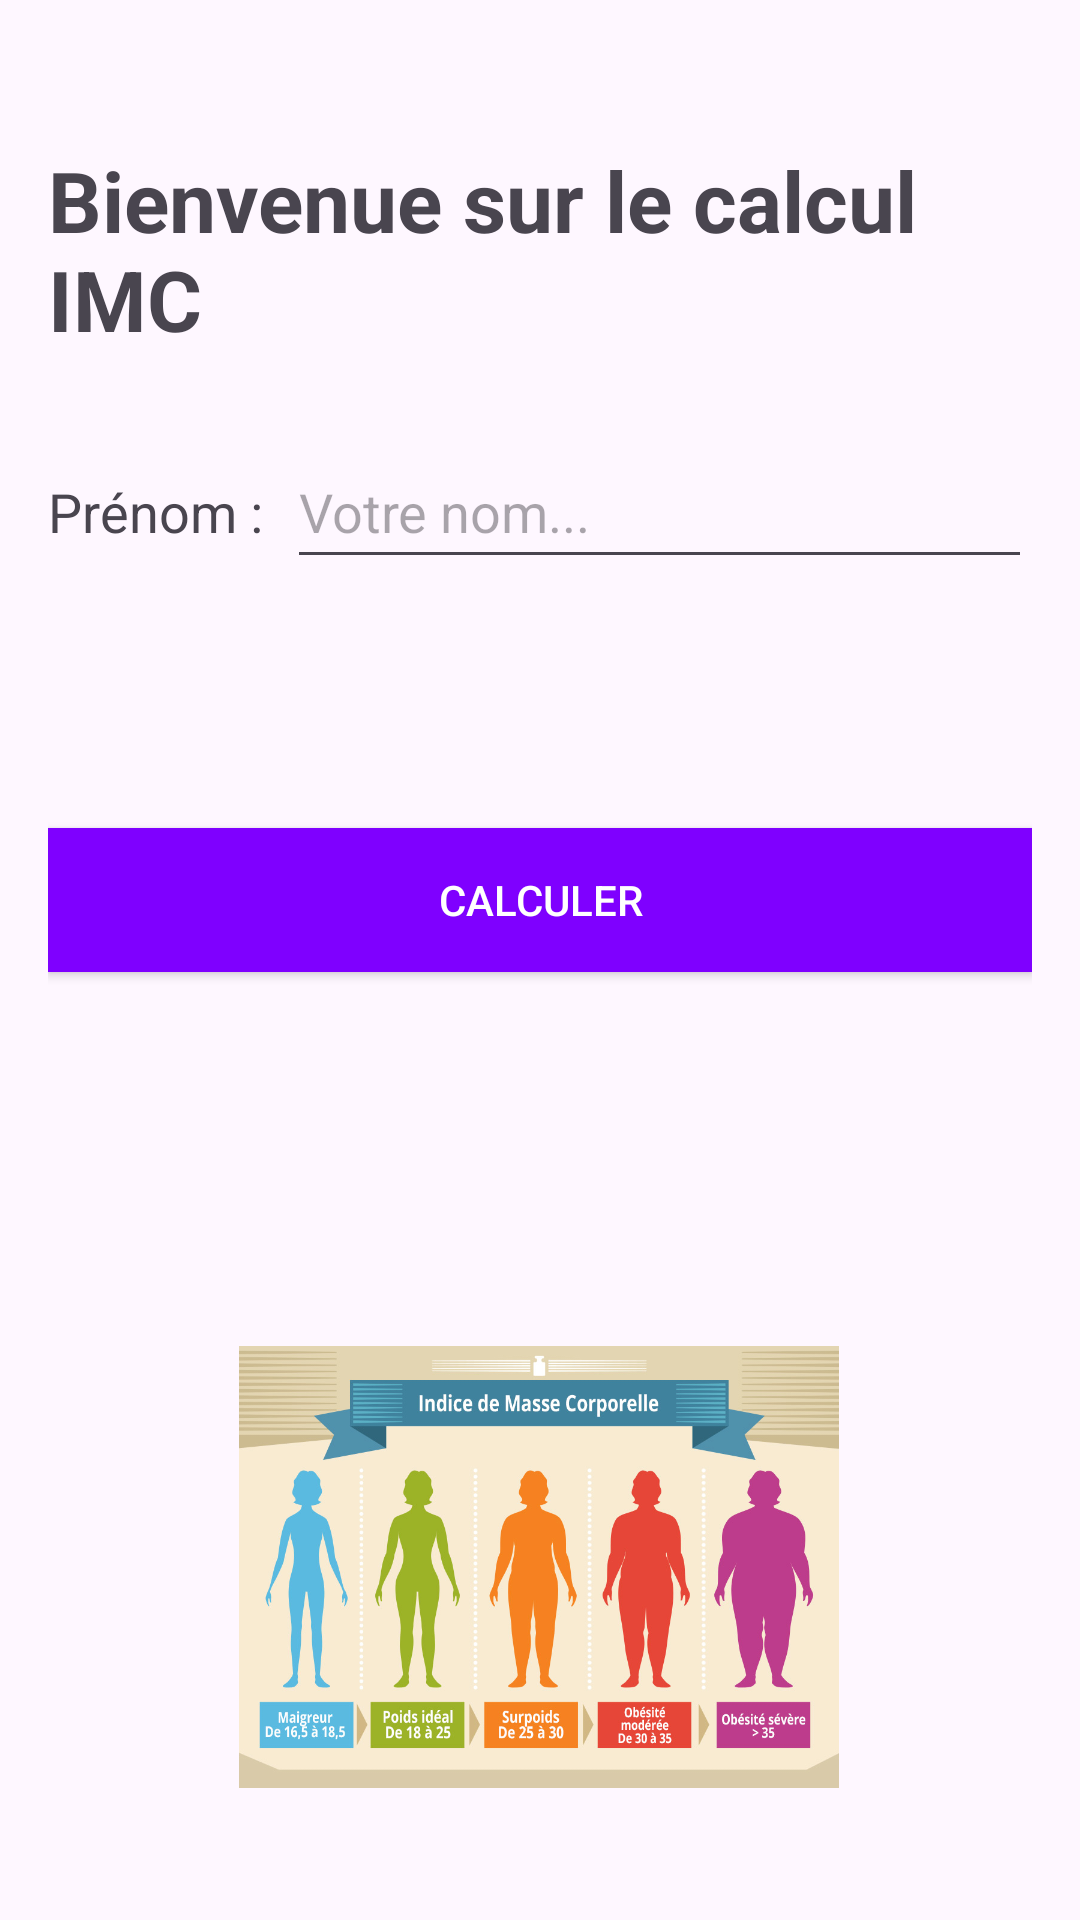

The Android layout XML behind this screen, and the referenced resources:
<!-- AndroidManifest.xml: application theme Theme.ICM_calculator -->
<!-- res/layout/connexion.xml -->
<?xml version="1.0" encoding="utf-8"?>
<androidx.constraintlayout.widget.ConstraintLayout xmlns:android="http://schemas.android.com/apk/res/android"
    xmlns:app="http://schemas.android.com/apk/res-auto"
    xmlns:tools="http://schemas.android.com/tools"
    android:id="@+id/connexion"
    android:layout_width="match_parent"
    android:layout_height="match_parent"
    android:padding="16dp"> <TextView
    android:id="@+id/titre"
    android:layout_width="wrap_content"
    android:layout_height="wrap_content"
    android:layout_marginTop="32dp"
    android:text="@string/IMC"
    android:textSize="28sp"
    android:textStyle="bold"
    app:layout_constraintEnd_toEndOf="parent"
    app:layout_constraintStart_toStartOf="parent"
    app:layout_constraintTop_toTopOf="parent" />

    <TextView
        android:id="@+id/PrenomLabel"
        android:layout_width="wrap_content"
        android:layout_height="wrap_content"
        android:layout_marginTop="40dp"
        android:text="@string/Prenom"
        android:textSize="18sp"
        app:layout_constraintStart_toStartOf="parent"
        app:layout_constraintTop_toBottomOf="@+id/titre" />

    <EditText
        android:id="@+id/editPoids"
        android:layout_width="0dp"
        android:layout_height="wrap_content"
        android:layout_marginStart="8dp"
        android:hint="Votre nom..."
        android:inputType="textPersonName"
        android:minHeight="48dp"
        app:layout_constraintBaseline_toBaselineOf="@+id/PrenomLabel"
        app:layout_constraintEnd_toEndOf="parent"
        app:layout_constraintStart_toEndOf="@+id/PrenomLabel" />

    <TextView
        android:id="@+id/Remplire"
        android:layout_width="0dp"
        android:layout_height="wrap_content"
        android:layout_marginTop="32dp"
        android:gravity="center"
        android:text=""
        android:textSize="20sp"
        app:layout_constraintEnd_toEndOf="parent"
        app:layout_constraintStart_toStartOf="parent"
        app:layout_constraintTop_toBottomOf="@+id/editPoids" />

    <Button
        android:id="@+id/Calcule"
        android:layout_width="0dp"
        android:layout_height="wrap_content"
        android:layout_marginTop="24dp"
        android:text="@string/calculer"
        android:background="@color/violet"
        android:textColor="@color/white"
        app:layout_constraintEnd_toEndOf="parent"
        app:layout_constraintStart_toStartOf="parent"
        app:layout_constraintTop_toBottomOf="@+id/Remplire"/>

    <ImageView
        android:id="@+id/imageAccueil"
        android:layout_width="200dp"
        android:layout_height="200dp"
        android:layout_marginTop="304dp"
        android:contentDescription="Illustration"
        android:src="@drawable/imc"
        app:layout_constraintEnd_toEndOf="parent"
        app:layout_constraintHorizontal_bias="0.497"
        app:layout_constraintStart_toStartOf="parent"
        app:layout_constraintTop_toBottomOf="@+id/titre" />

</androidx.constraintlayout.widget.ConstraintLayout>
<!-- resources referenced by this layout -->
<resources>
  <color name="violet">#7f00ff </color>
  <color name="white">#FFFFFF</color>
  <!-- drawable imc: jpg bitmap (drawable, 134703 bytes) -->
  <string name="IMC">Bienvenue sur le calcul IMC</string>
  <string name="Prenom">Prénom :</string>
  <string name="calculer">Calculer</string>
  <style name="Theme.ICM_calculator" parent="Base.Theme.ICM_calculator" />
  <style name="Base.Theme.ICM_calculator" parent="Theme.Material3.DayNight.NoActionBar">
          <item name="colorPrimary">@color/white</item>
  
          <item name="colorOnPrimary">@color/black</item>
      </style>
  <color name="black">#000000</color>
</resources>
